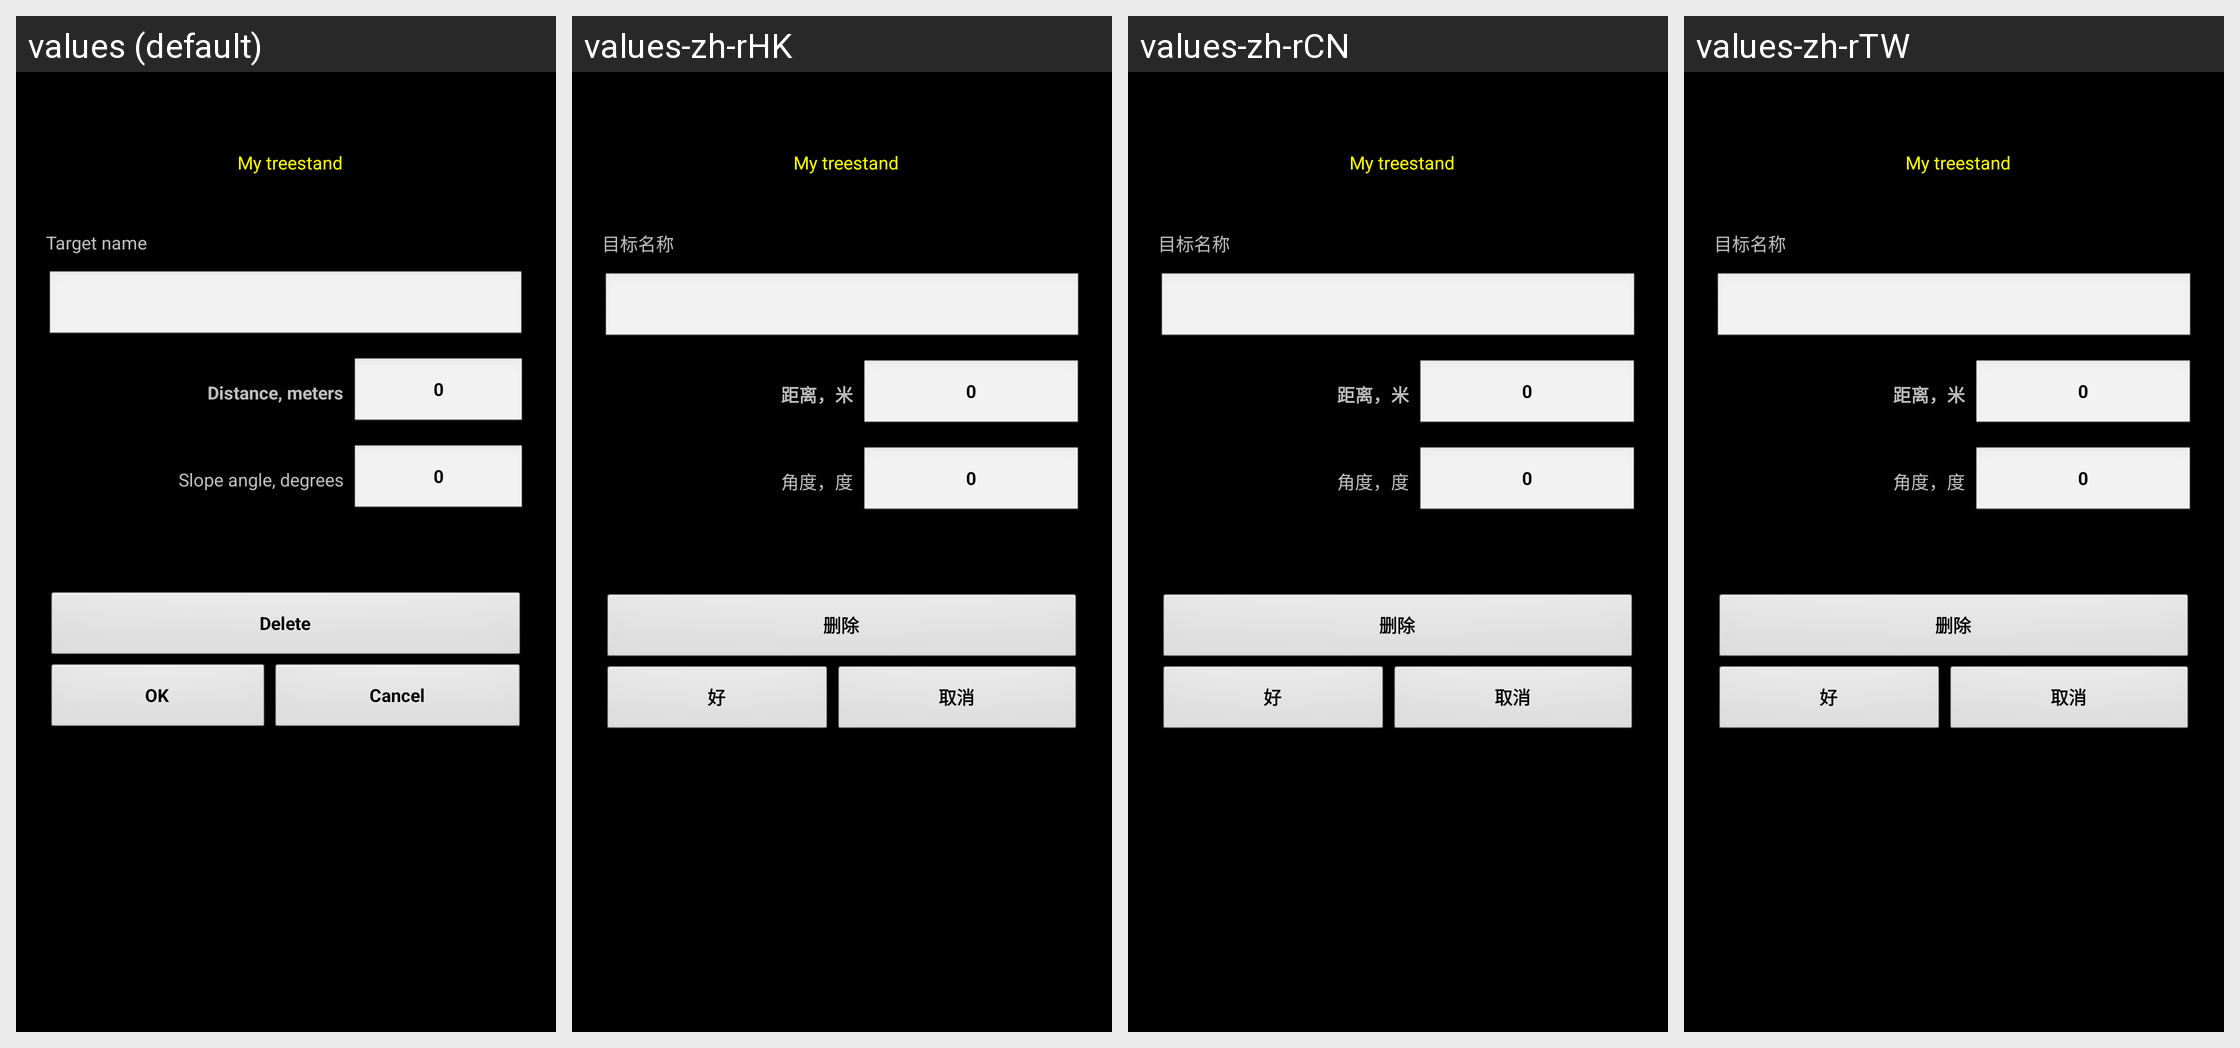

Here is an Android app screen in its default locale and in the app's own translations. Write out the translated-string differences for the strings that appear on this screen.
Android screen res/layout/range_card_new.xml rendered under 4 locales, left to right: values (default), values-zh-rHK, values-zh-rCN, values-zh-rTW. Device: Nexus 5 (rendered at 1080×1920; each locale shown at half size, 540×960, under a caption strip naming it); theme MyTheme.
Other locales in the repository, not shown: values-ar, values-be, values-bg, values-bn, values-da, values-de, values-en-rGB, values-es, values-fa, values-fi, values-fr, values-hi, values-in, values-it, values-ja, values-ko, values-nb, values-nl, values-pl, values-pt, values-pt-rBR, values-pt-rPT, values-ru, values-sv, values-tg, values-tr, values-zh, values-zh-rSG.
Strings drawn on this screen, with the default value and each locale's value (text and hints the layout hard-codes, and strings that could not be matched under every locale, appear in the picture but are not listed):

target_name
  values: Target name
  values-zh-rHK: 目标名称
  values-zh-rCN: 目标名称
  values-zh-rTW: 目标名称

distance_label
  values: Distance, meters
  values-zh-rHK: 距离，米
  values-zh-rCN: 距离，米
  values-zh-rTW: 距离，米

zero_text
  values: 0
  values-zh-rHK: 0
  values-zh-rCN: 0
  values-zh-rTW: 0

slope_label
  values: Slope angle, degrees
  values-zh-rHK: 角度，度
  values-zh-rCN: 角度，度
  values-zh-rTW: 角度，度

Delete_str
  values: Delete
  values-zh-rHK: 删除
  values-zh-rCN: 删除
  values-zh-rTW: 删除

ok_label
  values: OK
  values-zh-rHK: 好
  values-zh-rCN: 好
  values-zh-rTW: 好

cancel_label
  values: Cancel
  values-zh-rHK: 取消
  values-zh-rCN: 取消
  values-zh-rTW: 取消
